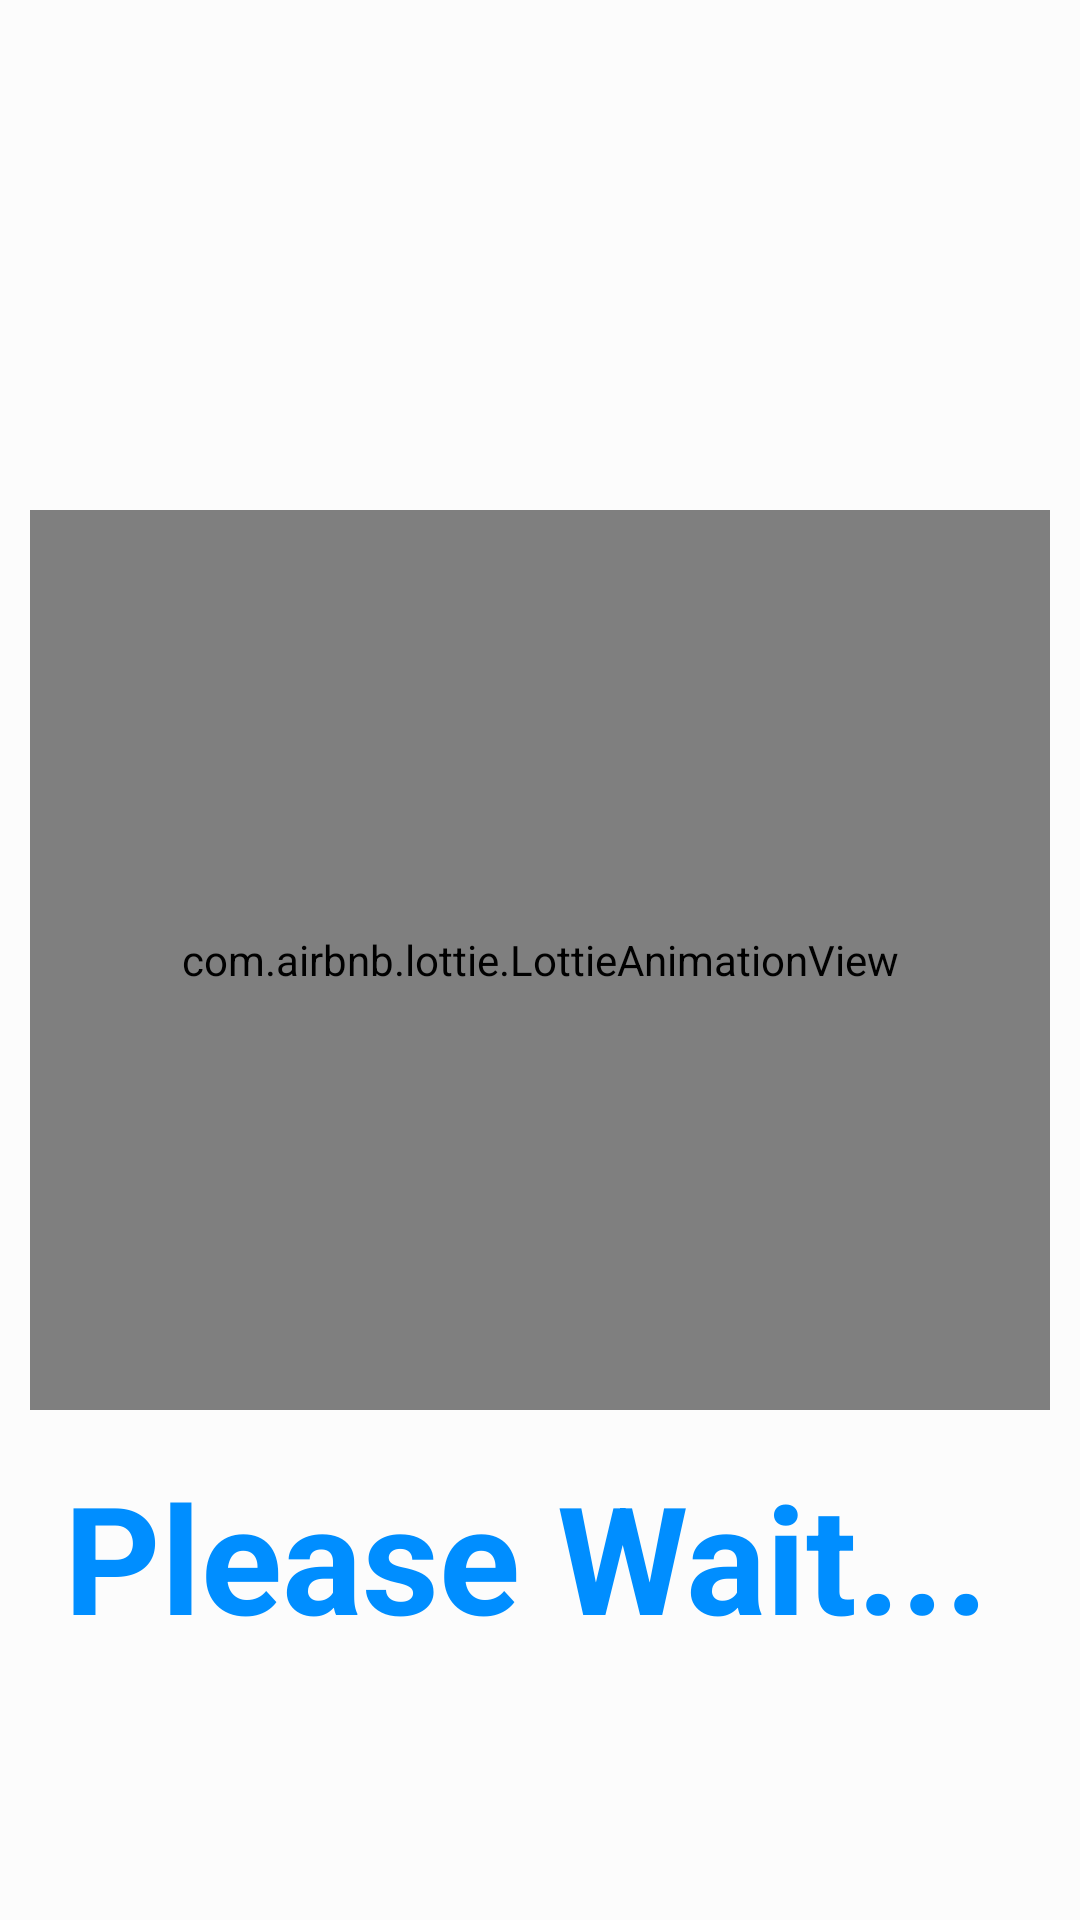

The Android layout XML behind this screen, and the referenced resources:
<!-- AndroidManifest.xml: application theme AppTheme -->
<!-- res/layout/activity_loadingbaranim.xml -->
<?xml version="1.0" encoding="utf-8"?>
<androidx.constraintlayout.widget.ConstraintLayout xmlns:android="http://schemas.android.com/apk/res/android"
    xmlns:app="http://schemas.android.com/apk/res-auto"
    xmlns:tools="http://schemas.android.com/tools"
    android:layout_width="match_parent"
    android:background="@color/transperntwhite"
    android:layout_height="match_parent"
    tools:context=".loadingbaranim">

    <com.airbnb.lottie.LottieAnimationView
        android:id="@+id/lottie"
        android:layout_width="match_parent"
        android:layout_height="300dp"
        android:layout_margin="10dp"
        android:padding="10dp"
        app:layout_constraintBottom_toBottomOf="parent"
        app:layout_constraintEnd_toEndOf="parent"
        app:layout_constraintStart_toStartOf="parent"
        app:layout_constraintTop_toTopOf="parent"
        app:lottie_autoPlay="true"
        app:lottie_fileName="Loading Bar.json"
        app:lottie_loop="true" />

    <TextView
        android:layout_width="wrap_content"
        android:layout_height="wrap_content"
        android:layout_marginBottom="88dp"
        android:gravity="center_vertical"
        android:text="Please Wait..."
        android:textAllCaps="false"
        android:textColor="#008EFF"
        android:textSize="50dp"
        app:layout_constraintBottom_toBottomOf="parent"
        app:layout_constraintEnd_toEndOf="parent"
        app:layout_constraintHorizontal_bias="0.412"
        app:layout_constraintStart_toStartOf="parent"
        android:textStyle="bold"/>

</androidx.constraintlayout.widget.ConstraintLayout>
<!-- resources referenced by this layout -->
<resources>
  <color name="transperntwhite">#50FFFFFF</color>
  <style name="AppTheme" parent="Theme.AppCompat.Light.NoActionBar">
          
          <item name="colorPrimary">#3F51B5</item>
          <item name="colorPrimaryDark">#3F51B5</item>
          <item name="colorAccent">#3F51B5</item>
      </style>
</resources>
